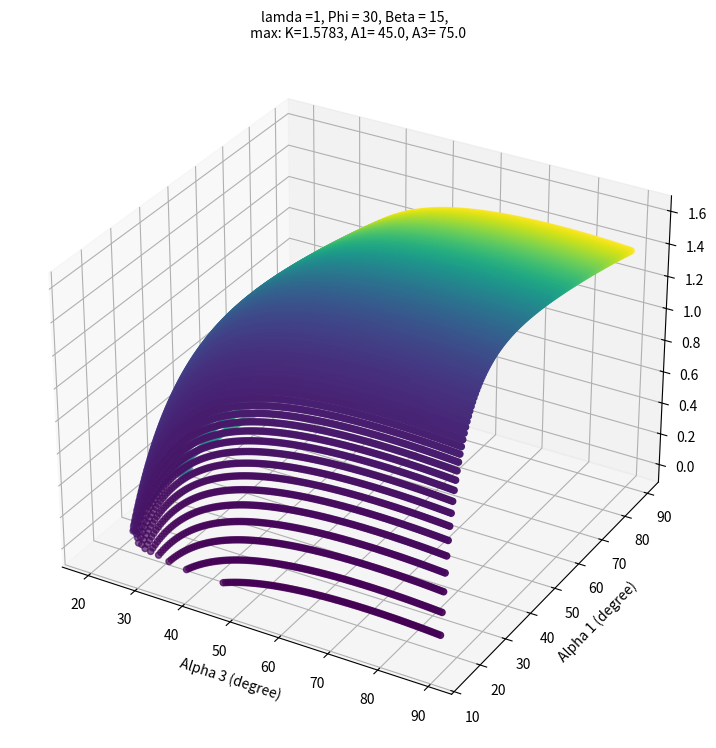

Here is the Python script that generated this plot:
import numpy as np
import matplotlib.pyplot as plt
from mpl_toolkits import mplot3d
from matplotlib import cm
#variables
# A1, A3 = angle of failure plane
#Psi = soil friction angle
#Y = soil unit weight
#B = width of strip anchor
#L = lamba (H/B)
#P = angle of uplift with verticle
#pun = uplift
#case 1

rad = np.pi / 180
sr_no = 0
Alpha1, Alpha3, PUN = [], [], []
max_pun, max_A1, max_A3, max_P = 0, 0, 0, 0
L = 1
Psi = 30
P = 15
for A1 in np.arange(1,90,0.5):
    for A3 in np.arange(1,90,0.5):
          W = ((1/(np.tan(A1*rad)+ 1e-8)) + (1/(np.tan(A3*rad)+ 1e-8))) + (2 /L)
          W = W * np.cos(P*rad)
          # soil reaction
          R1 = np.sin((A1+Psi)*rad) * np.cos((A1+Psi+P)*rad) / (np.square(np.sin(A1*rad)) + 1e-8)
          R2 = np.sin((A3+Psi)*rad) * np.cos((A3+Psi-P)*rad) / (np.square(np.sin(A3*rad)) + 1e-8)
          R = R1 + R2
          Pun = (W - R) * 0.5
          if Pun >=0:
            PUN.append(Pun)
            Alpha1.append(A1)
            Alpha3.append(A3)
          if Pun > max_pun:
              max_pun = Pun
              max_A1 = A1
              max_A3 = A3

### For 2d Plots
'''
# Create two subplots and unpack the output array immediately
f, (ax1, ax2) = plt.subplots(1, 2, sharey=True)
#f.xlabel("K value")
ax1.scatter(PUN, Alpha1, s = 2)
#ax1.xlabel('K values')
ax1.set_xlabel('K')
ax1.set_ylabel('Alpha 1')
ax2.set_xlabel('K')
ax2.set_ylabel('Alpha3')
f.suptitle('lamda = 3, Phi = 40 (degree), Beta = 15(degree)', fontsize=16)
ax1.set_title('Alpha1 vs K')
ax2.set_title('Alpha3 vs K ')
ax2.scatter(PUN, Alpha3, s = 2)
'''
############### For 3d plots ##################
Alpha3, Alpha1, PUN = np.array(Alpha3).reshape(-1,1), np.array(Alpha1).reshape(-1,1), np.array(PUN).reshape(-1,1)
x = np.outer(np.linspace(-3, 3, 32), np.ones(32))
print(x.shape, Alpha3.shape, Alpha3.shape, PUN.shape)
fig = plt.figure(figsize = (14,9))
ax = plt.axes(projection ='3d')
ax.scatter(Alpha3, Alpha1, PUN, c = np.arange(PUN.shape[0]), cmap='viridis')
ax.set_xlabel(' Alpha 3 (degree)')
ax.set_ylabel(' Alpha 1 (degree)')
ax.set_zlabel(' K')
#text = "{}: {:.4f}".format(max_pun, max_A1)
print(max_pun, max_A1, max_A3)
ax.set_title('lamda =1, Phi = 30, Beta = 15, \n max: K=1.5783, A1= 45.0, A3= 75.0', fontsize = 10)
#ax.set_suptitle('hii')
#################### mesh grid plots ##########
#Alpha3, Alpha1 = np.meshgrid(Alpha3, Alpha1)
#ax.plot_wireframe(Alpha3, Alpha1, PUN, color ='green')

plt.show()
